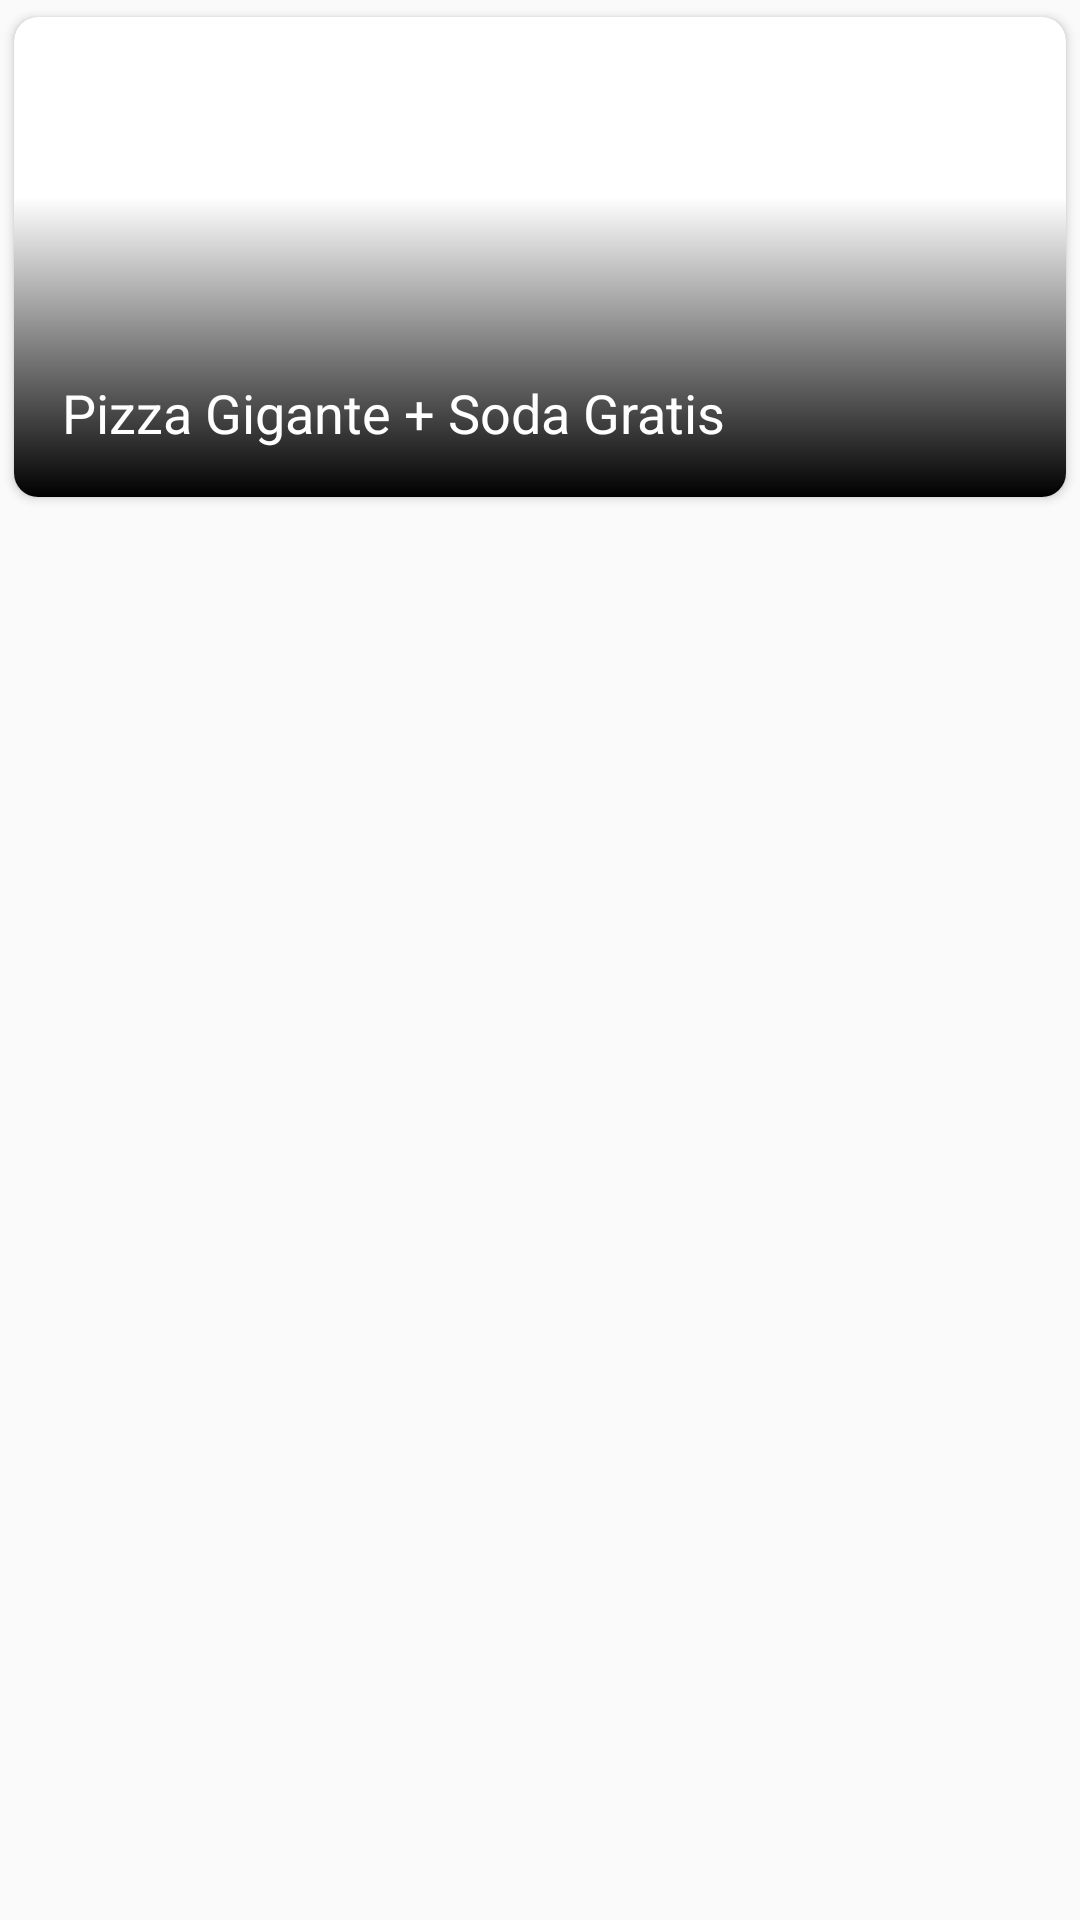

Android layout source for this screen:
<!-- AndroidManifest.xml: application theme AppTheme -->
<!-- res/layout/card_oferta.xml -->
<?xml version="1.0" encoding="utf-8"?>
<LinearLayout xmlns:android="http://schemas.android.com/apk/res/android"
    xmlns:app="http://schemas.android.com/apk/res-auto"
    android:layout_width="match_parent"
    android:layout_height="wrap_content">
    <androidx.cardview.widget.CardView
        android:id="@+id/cardOferta"
        android:layout_width="match_parent"
        android:layout_height="wrap_content"
        android:clickable="true"
        android:focusable="true"
        android:foreground="?attr/selectableItemBackground"
        app:cardBackgroundColor="@color/blanco"
        app:cardUseCompatPadding="true"
        app:cardElevation="2dp"
        app:cardCornerRadius="8dp"
        >
        <LinearLayout
            android:layout_width="match_parent"
            android:layout_height="wrap_content"
            android:orientation="vertical">

            <FrameLayout
                android:layout_width="match_parent"
                android:layout_height="wrap_content"
                >
                <ImageView
                    android:id="@+id/ivOferta"
                    android:layout_width="match_parent"
                    android:layout_height="160dp"
                    android:scaleType="centerCrop"
                    />
                <View
                    android:layout_width="match_parent"
                    android:layout_height="100dp"
                    android:background="@drawable/gradient90deg"
                    android:layout_gravity="bottom"
                    />
                <TextView
                    android:id="@+id/tvTituloOferta"
                    android:layout_width="wrap_content"
                    android:layout_height="wrap_content"
                    android:layout_marginBottom="16dp"
                    android:layout_marginStart="16dp"
                    android:layout_gravity="bottom"
                    android:text="Pizza Gigante + Soda Gratis"
                    android:textSize="18sp"
                    android:textColor="@color/blanco"
                    />
            </FrameLayout>
            <LinearLayout
                android:id="@+id/expandibleOferta"
                android:layout_width="match_parent"
                android:layout_height="wrap_content"
                android:orientation="vertical"
                android:visibility="gone">
                <TextView
                    android:id="@+id/tvDescripcionOferta"
                    android:layout_width="match_parent"
                    android:layout_height="wrap_content"
                    android:layout_margin="16dp"
                    android:text="Compra una Pizza Gigante de un ingrediente y llevate gratis una Pepsi de 3L. Ingresa el código PIZZAPEPSI y, si eres de las primeras 20 personas, recibirás un cupón de descuento."
                    android:textColor="@android:color/tab_indicator_text"
                    />
                <LinearLayout
                    android:layout_width="wrap_content"
                    android:layout_height="wrap_content"
                    android:layout_marginStart="16dp"
                    android:layout_marginBottom="4dp"
                    android:orientation="horizontal">
                    <TextView
                        android:layout_width="match_parent"
                        android:layout_height="wrap_content"
                        android:text="Desde:"
                        android:textColor="@android:color/tab_indicator_text"
                        />
                    <TextView
                        android:id="@+id/tvOfertaDesde"
                        android:layout_width="match_parent"
                        android:layout_height="wrap_content"
                        android:layout_marginStart="8dp"
                        android:text="02/Oct/2020 07:00 AM"
                        android:textColor="@color/colorPrimary"
                        />
                </LinearLayout>
                <LinearLayout
                    android:layout_width="wrap_content"
                    android:layout_height="wrap_content"
                    android:layout_marginStart="16dp"
                    android:layout_marginBottom="16dp"
                    android:orientation="horizontal">
                    <TextView
                        android:layout_width="match_parent"
                        android:layout_height="wrap_content"
                        android:text="Hasta:"
                        android:textColor="@android:color/tab_indicator_text"
                        />
                    <TextView
                        android:id="@+id/tvOfertaHasta"
                        android:layout_width="match_parent"
                        android:layout_height="wrap_content"
                        android:layout_marginStart="8dp"
                        android:text="02/Oct/2020 07:00 AM"
                        android:textColor="@color/colorPrimary"
                        />
                </LinearLayout>

            </LinearLayout>
        </LinearLayout>

        <ImageView
            android:id="@+id/imageviewArrowOferta"
            android:layout_width="32dp"
            android:layout_height="32dp"
            android:layout_gravity="end"
            android:src="@drawable/ic_arrow_down"
            app:tint="@color/blanco" />
    </androidx.cardview.widget.CardView>
</LinearLayout>
<!-- resources referenced by this layout -->
<resources>
  <color name="blanco">#FFFFFF</color>
  <color name="colorPrimary">#5CB3C2</color>
  <!-- drawable gradient90deg (drawable) -->
  <?xml version="1.0" encoding="utf-8"?>
  <shape xmlns:android="http://schemas.android.com/apk/res/android"
      android:shape="rectangle">
      <gradient
          android:angle="90"
          android:startColor="@android:color/background_dark"
          android:endColor="@android:color/transparent"
          />
  </shape>
  <style name="AppTheme" parent="Theme.AppCompat.Light.DarkActionBar">
          
          <item name="colorPrimary">@color/colorPrimary</item>
          <item name="colorPrimaryDark">@color/colorPrimaryDark</item>
          <item name="colorAccent">@color/colorAccent</item>
      </style>
  <color name="colorPrimaryDark">#01587B</color>
  <color name="colorAccent">#F3BA00</color>
      /// COLORES DE FIGMA
</resources>
